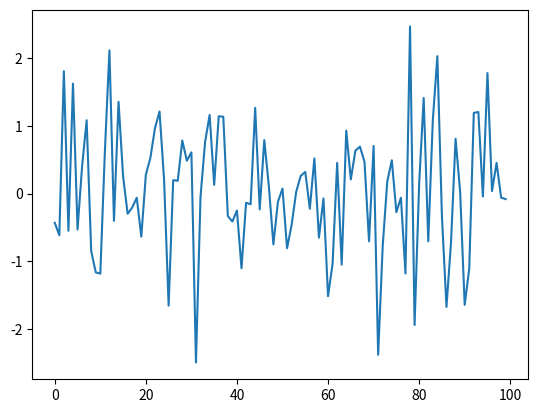

Write the Python code that produced this figure.
import os
import numpy as np

from matplotlib import pyplot as plt
import seaborn as sns
#os.chdir('D:/Practical Time Series/')
zero_mean_series = np.random.normal(loc=0.0, scale=1., size=100)
plt.plot(zero_mean_series)
plt.show()